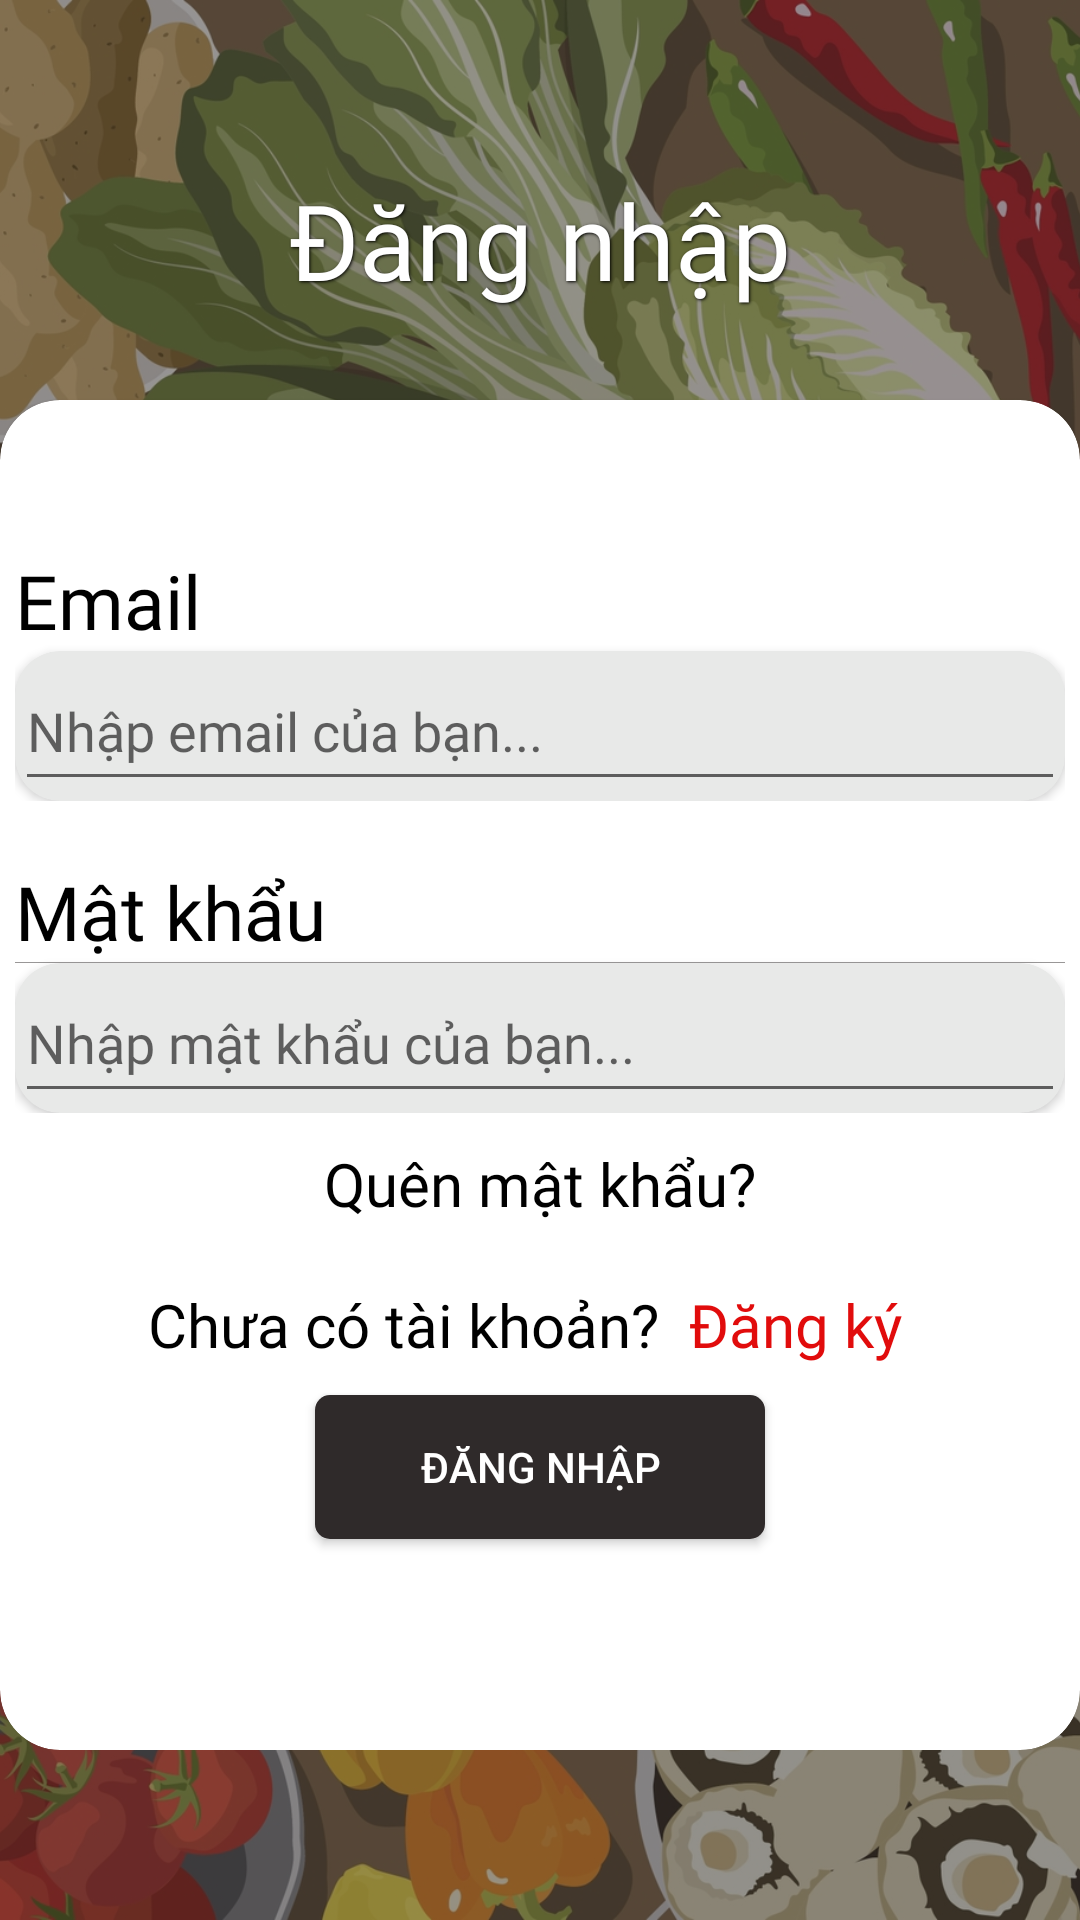

This screen was rendered from an Android layout file. Write that file and the resources it references.
<!-- AndroidManifest.xml: application theme Theme.OriRecipe -->
<!-- res/layout/activity_signin.xml -->
<?xml version="1.0" encoding="utf-8"?>
<androidx.constraintlayout.widget.ConstraintLayout xmlns:android="http://schemas.android.com/apk/res/android"
    xmlns:app="http://schemas.android.com/apk/res-auto"
    xmlns:tools="http://schemas.android.com/tools"
    android:layout_width="match_parent"
    android:layout_height="match_parent"
    tools:context=".SigninActivity">
    <ImageView
        android:layout_width="match_parent"
        android:layout_height="match_parent"
        android:scaleType="centerCrop"
        android:src="@drawable/sign_background" />

    <ImageView
        android:layout_width="match_parent"
        android:layout_height="match_parent"
        android:alpha="0.49"
        android:src="#2F2A2A"
        tools:layout_editor_absoluteX="0dp"
        tools:layout_editor_absoluteY="0dp" />
    <LinearLayout
        android:layout_width="match_parent"
        android:layout_height="wrap_content"
        app:layout_constraintTop_toTopOf="parent"
        app:layout_constraintRight_toRightOf="parent"
        app:layout_constraintLeft_toLeftOf="parent"
        app:layout_constraintBottom_toBottomOf="parent"
        android:orientation="vertical"
        android:gravity="center"
        >

        <TextView
            android:id="@+id/title"
            android:layout_width="wrap_content"
            android:layout_height="wrap_content"
            android:fontFamily="@font/josefin_sans_bold"
            android:shadowColor="@color/black"
            android:shadowDx="1"
            android:shadowDy="1"
            android:shadowRadius="2"
            android:text="Đăng nhập"
            android:textColor="@color/white"
            android:textSize="35sp"
            app:layout_constraintLeft_toLeftOf="parent"
            app:layout_constraintRight_toRightOf="parent"
            app:layout_constraintTop_toTopOf="parent" />

        <androidx.cardview.widget.CardView
            android:layout_width="match_parent"
            android:layout_height="450dp"
            app:layout_constraintTop_toBottomOf="@+id/title"
            app:cardCornerRadius="20dp"
            android:layout_marginTop="30dp">
            <LinearLayout
                android:layout_width="wrap_content"
                android:layout_height="wrap_content"
                android:orientation="vertical"
                android:gravity="center"
                android:layout_gravity="center"
               >
                <LinearLayout
                    android:layout_width="wrap_content"
                    android:layout_height="wrap_content"
                    android:orientation="vertical"

                 >
                    <TextView
                        android:layout_width="wrap_content"
                        android:layout_height="wrap_content"
                        android:id="@+id/txtMail"
                        android:text="Email"
                        android:fontFamily="@font/josefin_sans_semibold"
                        android:textColor="@color/black"
                        android:textSize="25sp"/>
                    <androidx.cardview.widget.CardView
                        android:layout_width="wrap_content"
                        android:layout_height="wrap_content"
                        app:cardCornerRadius="15dp"
                        app:layout_constraintTop_toBottomOf="@+id/txtMail"
                        android:backgroundTint="#E8E9E8"
                        >
                        <EditText
                            android:id="@+id/edtEmail"
                            android:layout_width="350dp"
                            android:layout_height="50dp"
                            android:hint="Nhập email của bạn..."
                            android:fontFamily="@font/josefin_sans"
                            android:textColor="@color/black"/>
                    </androidx.cardview.widget.CardView>

                </LinearLayout>
                <LinearLayout
                    android:layout_width="wrap_content"
                    android:layout_height="wrap_content"
                    android:orientation="vertical"

                    android:layout_marginTop="20dp">
                    <TextView
                        android:layout_width="wrap_content"
                        android:layout_height="wrap_content"
                        android:id="@+id/txtMK"
                        android:text="Mật khẩu"
                        android:fontFamily="@font/josefin_sans_semibold"
                        android:textColor="@color/black"
                        android:textSize="25sp"/>

                    <ImageView
                        android:layout_width="match_parent"
                        android:layout_height="match_parent"
                        android:alpha="0.49"
                        android:src="#2F2A2A" />

                    <androidx.cardview.widget.CardView
                        android:layout_width="wrap_content"
                        android:layout_height="wrap_content"
                        app:cardCornerRadius="15dp"
                        app:layout_constraintTop_toBottomOf="@+id/txtMail"
                        android:backgroundTint="#E8E9E8">
                        <EditText
                            android:id="@+id/edtPass"
                            android:layout_width="350dp"
                            android:layout_height="50dp"
                            android:hint="Nhập mật khẩu của bạn..."
                            android:fontFamily="@font/josefin_sans"
                            android:textColor="@color/black"
                            android:inputType="textPassword"/>
                    </androidx.cardview.widget.CardView>

                </LinearLayout>
                <TextView
                    android:layout_width="wrap_content"
                    android:layout_height="wrap_content"
                    android:text="Quên mật khẩu?"
                    android:fontFamily="@font/josefin_sans"
                    android:textColor="@color/black"
                    android:textSize="20dp"
                    android:padding="10dp"/>
                <LinearLayout
                    android:layout_width="wrap_content"
                    android:layout_height="wrap_content">
                    <TextView
                        android:layout_width="wrap_content"
                        android:layout_height="wrap_content"
                        android:text="Chưa có tài khoản?"
                        android:fontFamily="@font/josefin_sans"
                        android:textColor="@color/black"
                        android:textSize="20dp"/>
                    <TextView
                        android:id="@+id/tvSignUp"
                        android:layout_width="wrap_content"
                        android:layout_height="wrap_content"
                        android:text="Đăng ký"
                        android:fontFamily="@font/josefin_sans_bold"
                        android:textSize="20dp"
                        android:textColor="@color/red"
                        android:padding="10dp"/>
                </LinearLayout>
                <Button
                    android:id="@+id/btnDangnhap"
                    android:layout_width="150dp"
                    android:layout_height="wrap_content"
                    android:textColor="#ffffff"
                    android:background="@drawable/btn_background"
                    android:text="Đăng nhập"

                    android:layout_marginBottom="20dp"
                    />

            </LinearLayout>

        </androidx.cardview.widget.CardView>
    </LinearLayout>




</androidx.constraintlayout.widget.ConstraintLayout>
<!-- resources referenced by this layout -->
<resources>
  <color name="black">#FF000000</color>
  <color name="red">#E10C0C</color>
  <color name="white">#FFFFFFFF</color>
  <!-- drawable btn_background (drawable) -->
  <?xml version="1.0" encoding="utf-8"?>
      <shape android:shape="rectangle" xmlns:android="http://schemas.android.com/apk/res/android" >
          <corners android:radius="5dp" />
          <solid android:width="1dp" android:color="#2F2A2A" />
          />
      </shape>
  <!-- drawable sign_background: jpg bitmap (drawable, 798953 bytes) -->
  <style name="Theme.OriRecipe" parent="Theme.AppCompat.Light.NoActionBar">
          
          <item name="colorPrimary">@color/purple_500</item>
          <item name="colorPrimaryVariant">@color/purple_700</item>
          <item name="colorOnPrimary">@color/white</item>
          
          <item name="colorSecondary">@color/teal_200</item>
          <item name="colorSecondaryVariant">@color/teal_700</item>
          <item name="colorOnSecondary">@color/black</item>
          
          <item name="android:statusBarColor">?attr/colorPrimaryVariant</item>
          
      </style>
  <color name="purple_500">#FF6200EE</color>
  <color name="purple_700">#FF3700B3</color>
  <color name="teal_200">#FF03DAC5</color>
  <color name="teal_700">#FF018786</color>
</resources>
